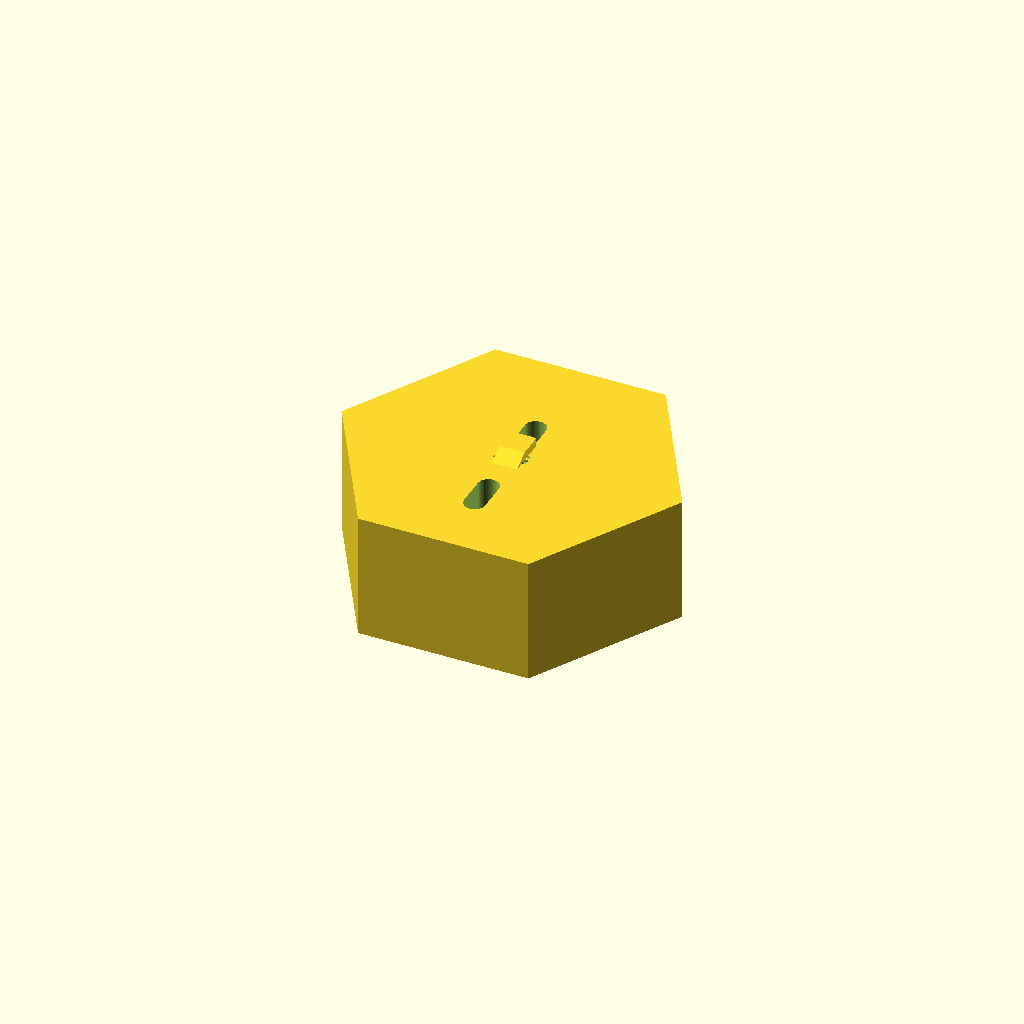
Cell 1: the model at its default parameters.
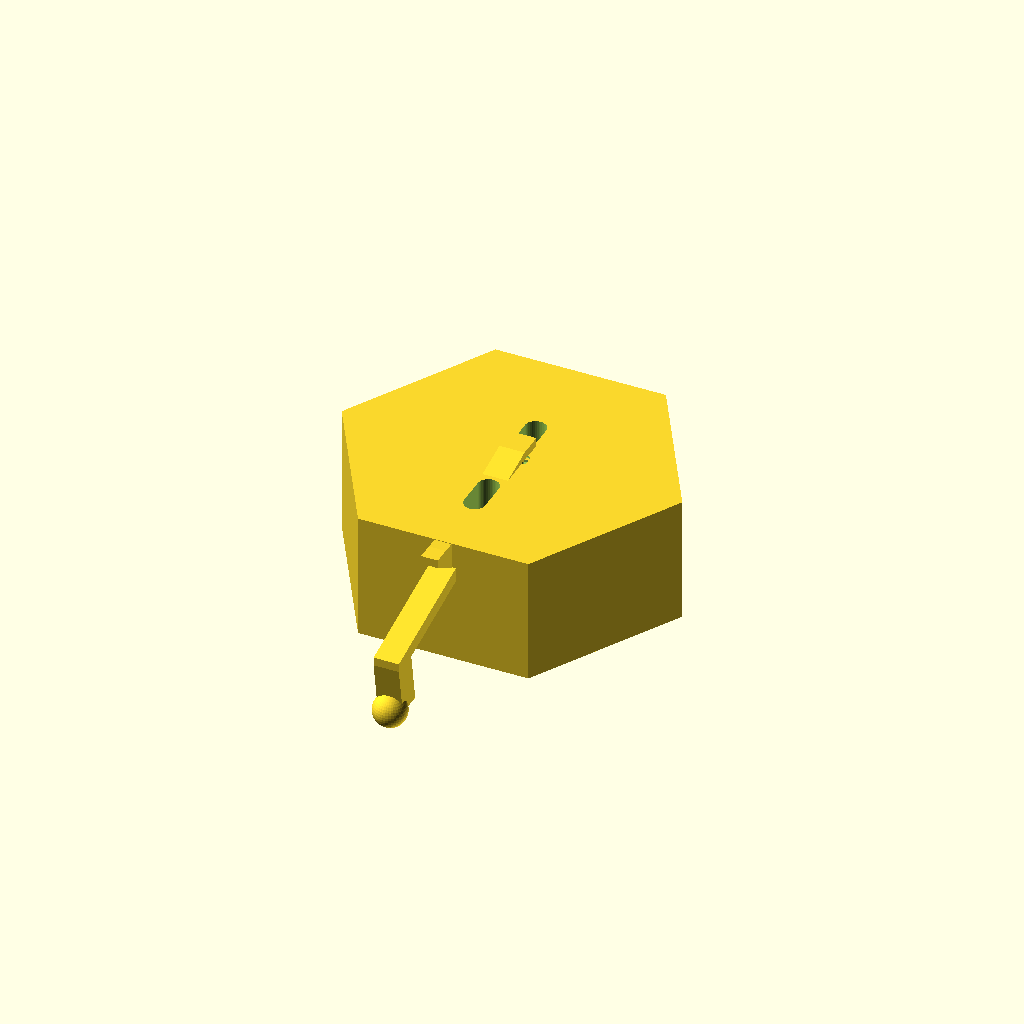
Cell 2 — HOOK_LENGTH set to 70, the other parameters unchanged.
One fixed orthographic camera (rotation 55°, 0°, 25°; colour scheme Cornfield) for every cell.
Source of the model, fba-prep-machine/hexgrid-product-line/hex_hook.scad:
// ============================================================
// HexGrid Product: Wall Hook (Keys / Headphones / Bags)
// SKU: HG-HK1-030 (single hook)
// SKU: HG-HK2-030 (double hook)
// SKU: HG-HKH-030 (headphone hook)
// Print time: ~1 hr | Filament: ~18g ($0.36) | Sell: $8-12
// ============================================================

use <hex_common.scad>
include <hex_common.scad>

// --- Hook Parameters ---
HOOK_H         = HOOK_HEIGHT;    // 30mm base depth
HOOK_LENGTH    = 35;             // How far hook sticks out from wall
HOOK_THICK     = 6;              // Hook arm thickness
HOOK_TIP_CURL  = 12;             // Upward curl at tip (prevents falling off)
HOOK_STYLE     = "single";       // "single", "double", "headphone", "bag"

// Wall mount screw holes
SCREW_DIA      = 5;              // #8 or #10 screw clearance
SCREW_HEAD_DIA = 10;             // Screw head / drywall anchor

// Weight capacity improvers
SUPPORT_RIB    = true;           // Triangular support rib underneath

// --- Single Hook ---
module hex_hook_single() {
    difference() {
        union() {
            // Hex base (flush against wall)
            hex_prism(HOOK_H);

            // Hook arm
            translate([-HOOK_THICK/2, 0, HOOK_H])
                hook_arm();

            // Support rib
            if (SUPPORT_RIB)
                translate([0, 0, 0])
                    hook_support_rib();
        }

        // Magnet holes (for connecting to other hex pieces on wall)
        mag_holes(MAG_Z);

        // Wall mount screw holes (keyhole slots)
        translate([0, -12, -1])
            keyhole_slot();
        translate([0, 12, -1])
            keyhole_slot();

        // Brand text (on face)
        translate([0, 0, HOOK_H - 0.5])
            brand_text("HG", 4);
    }
}

// --- Hook Arm Shape ---
module hook_arm() {
    $fn = FN_ROUND;

    // Arm extending outward
    hull() {
        cube([HOOK_THICK, HOOK_THICK, 2]);
        translate([0, -HOOK_LENGTH + HOOK_THICK, -15])
            cube([HOOK_THICK, HOOK_THICK, 2]);
    }

    // Upward curl at tip
    translate([0, -HOOK_LENGTH + HOOK_THICK, -15])
        hull() {
            cube([HOOK_THICK, HOOK_THICK, 2]);
            translate([0, 2, -HOOK_TIP_CURL])
                cube([HOOK_THICK, HOOK_THICK, 2]);
        }

    // Rounded tip
    translate([HOOK_THICK/2, -HOOK_LENGTH + HOOK_THICK + 2, -15 - HOOK_TIP_CURL])
        sphere(d=HOOK_THICK + 2, $fn=FN_ROUND);
}

// --- Support Rib (triangular) ---
module hook_support_rib() {
    translate([-2, 0, 2]) {
        hull() {
            // Base on wall
            cube([4, 4, HOOK_H - 4]);
            // Tip under hook arm
            translate([0, -HOOK_LENGTH * 0.6, HOOK_H - 4])
                cube([4, 4, 2]);
        }
    }
}

// --- Keyhole Screw Slot ---
module keyhole_slot() {
    $fn = FN_ROUND;
    // Large hole for screw head
    cylinder(d=SCREW_HEAD_DIA, h=4);
    // Slot for screw shaft (slide down to lock)
    translate([0, -7, 0])
        hull() {
            cylinder(d=SCREW_DIA, h=HOOK_H + 2);
            translate([0, 7, 0])
                cylinder(d=SCREW_DIA, h=HOOK_H + 2);
        }
    // Counter-sink the head area
    cylinder(d=SCREW_HEAD_DIA, h=3);
}

// --- Double Hook ---
module hex_hook_double() {
    difference() {
        union() {
            hex_prism(HOOK_H);

            // Two hooks, angled outward
            translate([-HOOK_THICK/2, -8, HOOK_H])
                rotate([0, 0, -20])
                    hook_arm();
            translate([-HOOK_THICK/2, 8, HOOK_H])
                rotate([0, 0, 20])
                    hook_arm();

            // Support ribs
            translate([0, -8, 0])
                rotate([0, 0, -20])
                    hook_support_rib();
            translate([0, 8, 0])
                rotate([0, 0, 20])
                    hook_support_rib();
        }

        mag_holes(MAG_Z);

        translate([0, -12, -1])
            keyhole_slot();
        translate([0, 12, -1])
            keyhole_slot();

        translate([0, 0, HOOK_H - 0.5])
            brand_text("HG", 4);
    }
}

// --- Headphone Hook ---
module hex_hook_headphone() {
    arm_length = 50;  // Longer arm for headphone band
    arm_width  = 25;  // Wide enough for headband

    difference() {
        union() {
            hex_prism(HOOK_H);

            // Wide flat arm
            translate([-arm_width/2, 0, HOOK_H]) {
                // Extending outward and slightly down
                hull() {
                    cube([arm_width, 3, 3]);
                    translate([3, -arm_length + 10, -20])
                        cube([arm_width - 6, 10, 3]);
                }

                // Upward anti-slip lip at end
                translate([3, -arm_length + 10, -20])
                    hull() {
                        cube([arm_width - 6, 10, 3]);
                        translate([2, 5, -8])
                            cube([arm_width - 10, 5, 3]);
                    }
            }

            // Cable notch holder (on top of arm)
            translate([-3, -20, HOOK_H])
                cube([6, 10, 8]);

            // Support rib (centered)
            hook_support_rib();
        }

        // Cable channel through notch
        translate([0, -15, HOOK_H + 3])
            rotate([0, 90, 0])
                cylinder(d=5, h=20, center=true, $fn=FN_ROUND);

        mag_holes(MAG_Z);

        translate([0, -12, -1])
            keyhole_slot();
        translate([0, 12, -1])
            keyhole_slot();

        translate([0, 0, HOOK_H - 0.5])
            brand_text("HG", 4);
    }
}

// --- Heavy Duty Bag Hook ---
module hex_hook_bag() {
    // Stronger, thicker hook for coats/bags (up to 15 lbs)
    bag_thick = 10;
    bag_length = 45;

    difference() {
        union() {
            hex_prism(HOOK_H);

            // Thick hook arm
            translate([-bag_thick/2, 0, HOOK_H]) {
                hull() {
                    cube([bag_thick, bag_thick, 3]);
                    translate([0, -bag_length + bag_thick, -25])
                        cube([bag_thick, bag_thick, 3]);
                }

                // Upward curl
                translate([0, -bag_length + bag_thick, -25])
                    hull() {
                        cube([bag_thick, bag_thick, 3]);
                        translate([0, 5, -15])
                            cube([bag_thick, bag_thick, 3]);
                    }

                // Rounded tip
                translate([bag_thick/2, -bag_length + bag_thick + 5, -40])
                    sphere(d=bag_thick + 4, $fn=FN_ROUND);
            }

            // Double support ribs
            translate([0, -5, 0]) hook_support_rib();
            translate([0, 5, 0]) hook_support_rib();
        }

        mag_holes(MAG_Z);

        // 3 keyhole slots for heavy load
        for (y = [-15, 0, 15])
            translate([0, y, -1])
                keyhole_slot();

        translate([0, 0, HOOK_H - 0.5])
            brand_text("HG", 4);
    }
}

// --- Render ---
hex_hook_single();
mag_preview();

// Variants (uncomment one):
// hex_hook_double();
// hex_hook_headphone();
// hex_hook_bag();
Parameter table extracted from the source (name, type, default, range or options):
HOOK_LENGTH: number, default 35
HOOK_THICK: number, default 6
HOOK_TIP_CURL: number, default 12
HOOK_STYLE: string, default "single"
SCREW_DIA: number, default 5
SCREW_HEAD_DIA: number, default 10
SUPPORT_RIB: bool, default true
